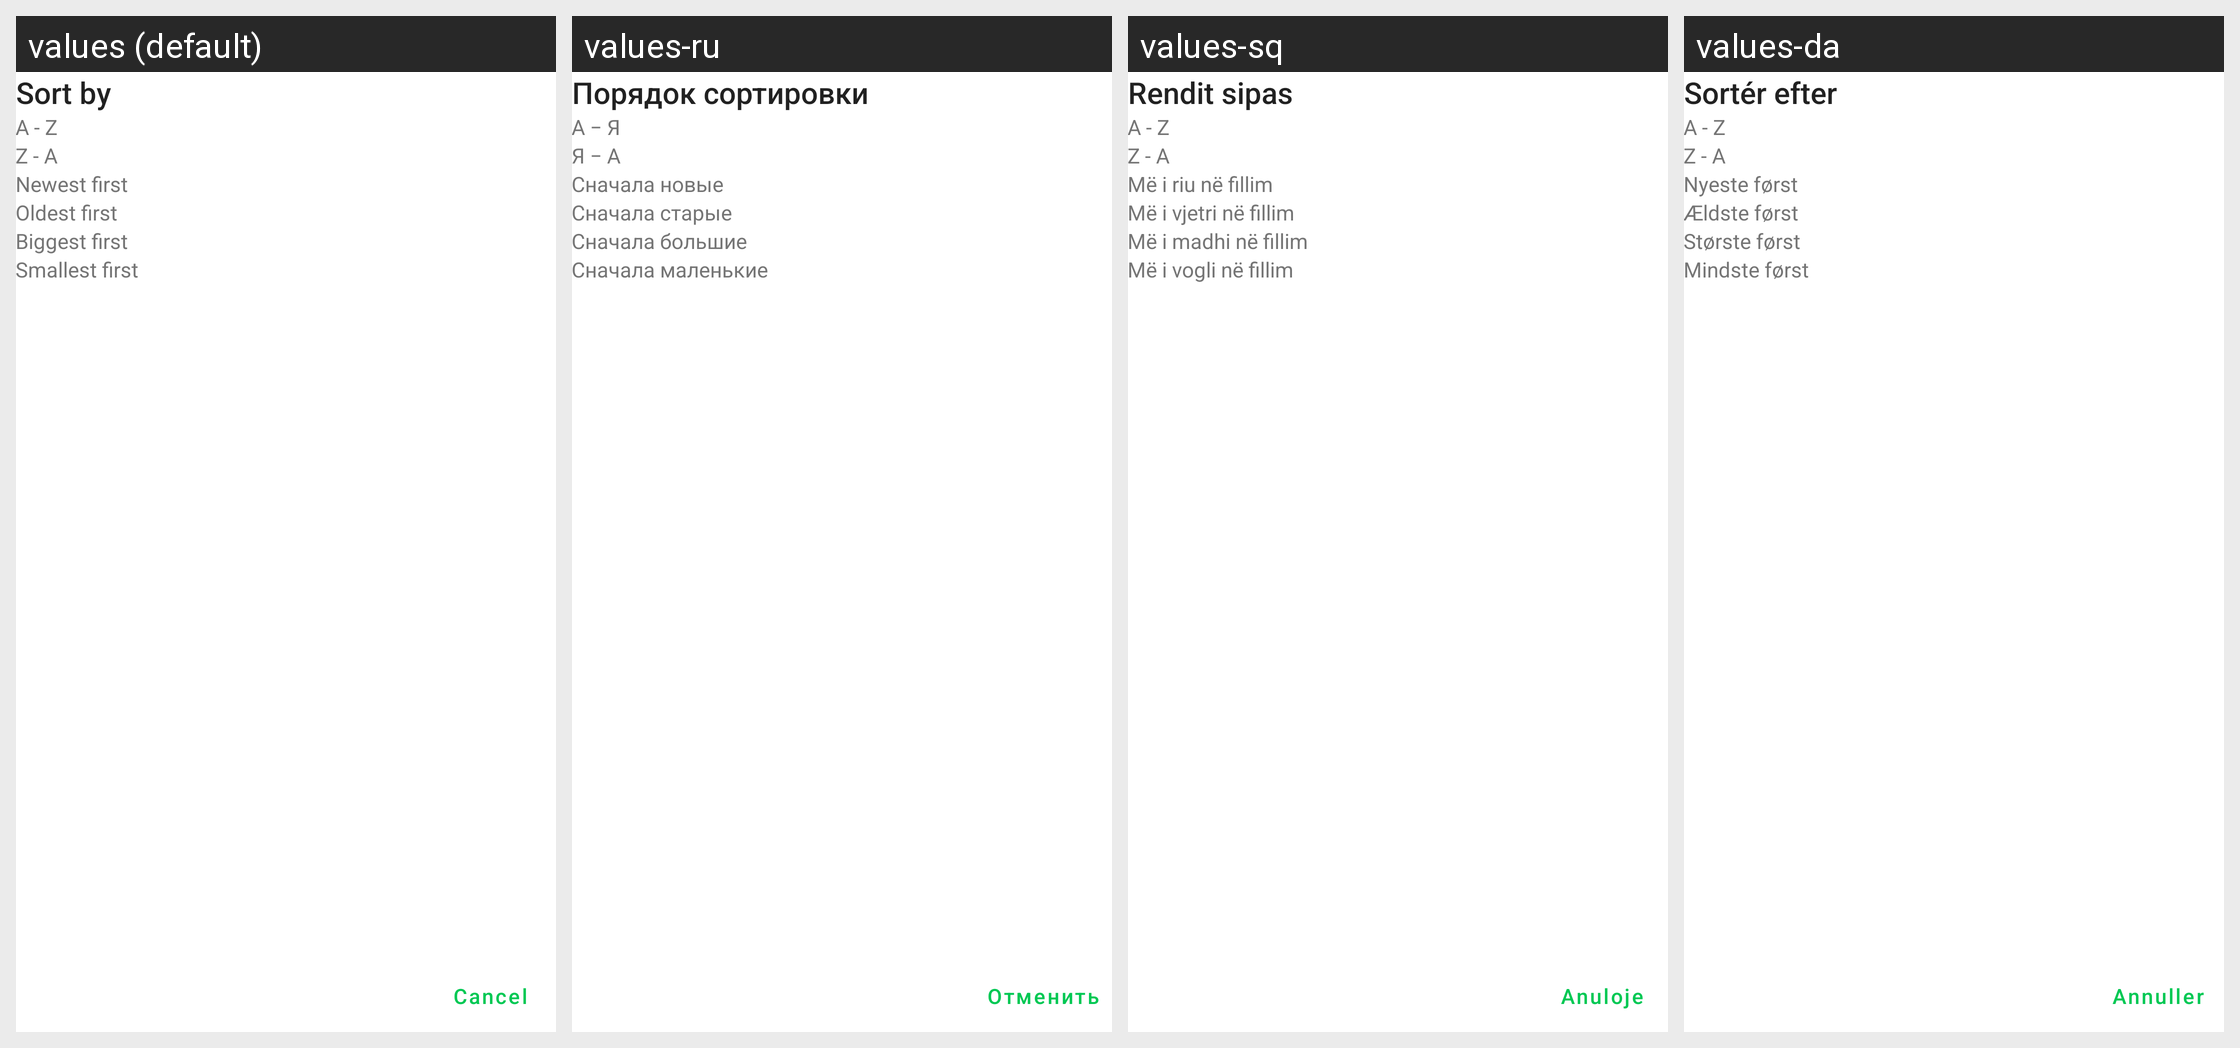

Locale-by-locale string values for the Android screen shown in this grid:
Android screen res/layout/sorting_order_fragment.xml rendered under 4 locales, left to right: values (default), values-ru, values-sq, values-da. Device: Nexus 5 (rendered at 1080×1920; each locale shown at half size, 540×960, under a caption strip naming it); theme Theme.ownCloud.Toolbar.
Other locales in the repository, not shown: values-bg-rBG, values-ca, values-cs-rCZ, values-de, values-de-rDE, values-el, values-es, values-es-rAR, values-es-rEC, values-es-rHN, values-es-rMX, values-es-rNI, values-es-rPA, values-et-rEE, values-eu, values-fi-rFI, values-fr, values-hu-rHU, values-id, values-is, values-it, values-ja-rJP, values-ka-rGE, values-ko, values-lt-rLT, values-nb-rNO, values-nl, values-pl, values-pt-rBR, values-pt-rPT, values-sk-rSK, values-sl, values-sv, values-tr, values-zh-rCN, values-zh-rTW.
Strings drawn on this screen, with the default value and each locale's value (text and hints the layout hard-codes, and strings that could not be matched under every locale, appear in the picture but are not listed):

sort_by
  values: Sort by
  values-ru: Порядок сортировки
  values-sq: Rendit sipas
  values-da: Sortér efter

menu_item_sort_by_name_a_z
  values: A - Z
  values-ru: А − Я
  values-sq: A - Z
  values-da: A - Z

menu_item_sort_by_name_z_a
  values: Z - A
  values-ru: Я − A
  values-sq: Z - A
  values-da: Z - A

menu_item_sort_by_date_newest_first
  values: Newest first
  values-ru: Сначала новые
  values-sq: Më i riu në fillim
  values-da: Nyeste først

menu_item_sort_by_date_oldest_first
  values: Oldest first
  values-ru: Сначала старые
  values-sq: Më i vjetri në fillim
  values-da: Ældste først

menu_item_sort_by_size_biggest_first
  values: Biggest first
  values-ru: Сначала большие
  values-sq: Më i madhi në fillim
  values-da: Største først

menu_item_sort_by_size_smallest_first
  values: Smallest first
  values-ru: Сначала маленькие
  values-sq: Më i vogli në fillim
  values-da: Mindste først

common_cancel
  values: Cancel
  values-ru: Отменить
  values-sq: Anuloje
  values-da: Annuller
